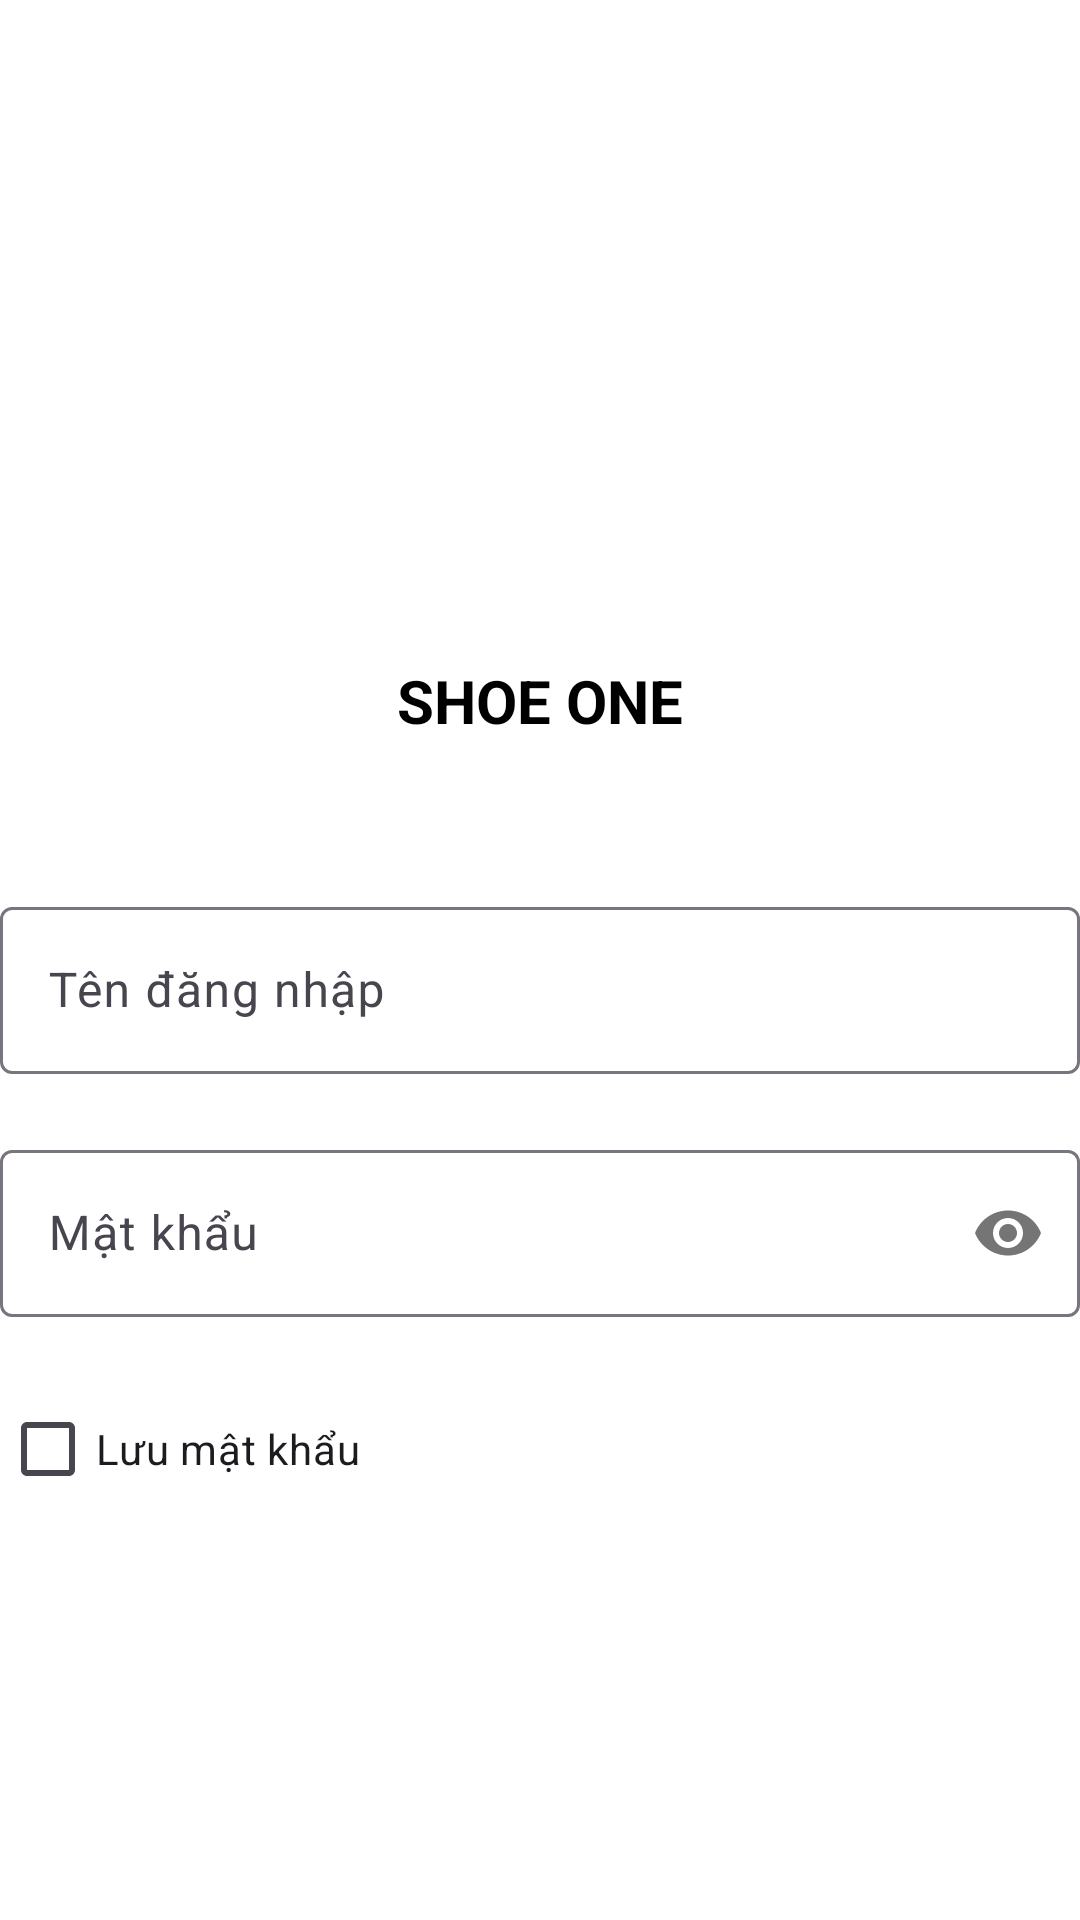

Android layout source for this screen:
<!-- AndroidManifest.xml: application theme Theme.ThucTapIMTECH -->
<!-- res/layout/activity_dang_nhap.xml -->
<?xml version="1.0" encoding="utf-8"?>
<LinearLayout xmlns:android="http://schemas.android.com/apk/res/android"
    xmlns:app="http://schemas.android.com/apk/res-auto"
    xmlns:tools="http://schemas.android.com/tools"
    android:layout_width="match_parent"
    android:layout_height="match_parent"
    android:layout_margin="15dp"
    android:orientation="vertical"
    android:background="@color/white"
    tools:context=".Activity.DangNhap_Activity">

    <ImageView
        android:layout_width="200dp"
        android:layout_height="200dp"
        android:layout_gravity="center"
        android:src="@drawable/logo"
        android:layout_marginTop="20dp"
        />
    <TextView
        android:layout_width="wrap_content"
        android:layout_height="wrap_content"
        android:text="SHOE ONE"
        android:textSize="20dp"
        android:textStyle="bold"
        android:layout_gravity="center"
        android:textColor="@color/black"
        android:layout_marginBottom="50dp"
        />

    <com.google.android.material.textfield.TextInputLayout
        android:layout_width="match_parent"
        android:layout_height="wrap_content"
        android:layout_marginBottom="20dp"
        android:id="@+id/w_username"
        >

        <com.google.android.material.textfield.TextInputEditText
            android:id="@+id/txt_username"
            android:layout_width="match_parent"
            android:layout_height="wrap_content"
            android:hint="Tên đăng nhập"
            />

    </com.google.android.material.textfield.TextInputLayout>

    <com.google.android.material.textfield.TextInputLayout
        android:layout_width="match_parent"
        android:layout_height="wrap_content"
        app:passwordToggleEnabled="true"
        android:layout_marginBottom="20dp"
        android:id="@+id/w_password"
        >

        <com.google.android.material.textfield.TextInputEditText
            android:id="@+id/txt_password"
            android:layout_width="match_parent"
            android:layout_height="wrap_content"
            android:inputType="textPassword"
            android:maxLines="1"
            android:hint="Mật khẩu"
            />

    </com.google.android.material.textfield.TextInputLayout>

    <CheckBox
        android:layout_width="match_parent"
        android:layout_height="wrap_content"
        android:text="Lưu mật khẩu"
        android:id="@+id/chk_rememberAccount"
        android:layout_marginBottom="20dp"
        />

    <LinearLayout
        android:layout_width="wrap_content"
        android:layout_height="wrap_content"
        android:orientation="horizontal"
        android:layout_marginTop="15dp"
        android:layout_gravity="center"
        >
        <Button
            android:id="@+id/btn_login"
            android:layout_width="match_parent"
            android:layout_height="wrap_content"
            android:text="Đăng nhập"
            android:background="@drawable/dangkyvien"
            android:textColor="@color/white"
            android:layout_marginRight="20dp"
            android:textStyle="bold"
            />

        <Button
            android:id="@+id/btn_out"
            android:layout_width="match_parent"
            android:layout_height="wrap_content"
            android:text="Trở về"
            android:background="@drawable/dangkyvien"
            android:textColor="@color/white"
            android:textStyle="bold"
            />

    </LinearLayout>


</LinearLayout>
<!-- resources referenced by this layout -->
<resources>
  <style name="Theme.ThucTapIMTECH" parent="Base.Theme.ThucTapIMTECH" />
  <style name="Base.Theme.ThucTapIMTECH" parent="Theme.Material3.DayNight.NoActionBar">
          
          
      </style>
  <!-- not gathered from this repository: default colours our renderer supplied (Android Studio template values) -->
  <color name="black">#FF000000</color>
  <color name="white">#FFFFFFFF</color>
</resources>
